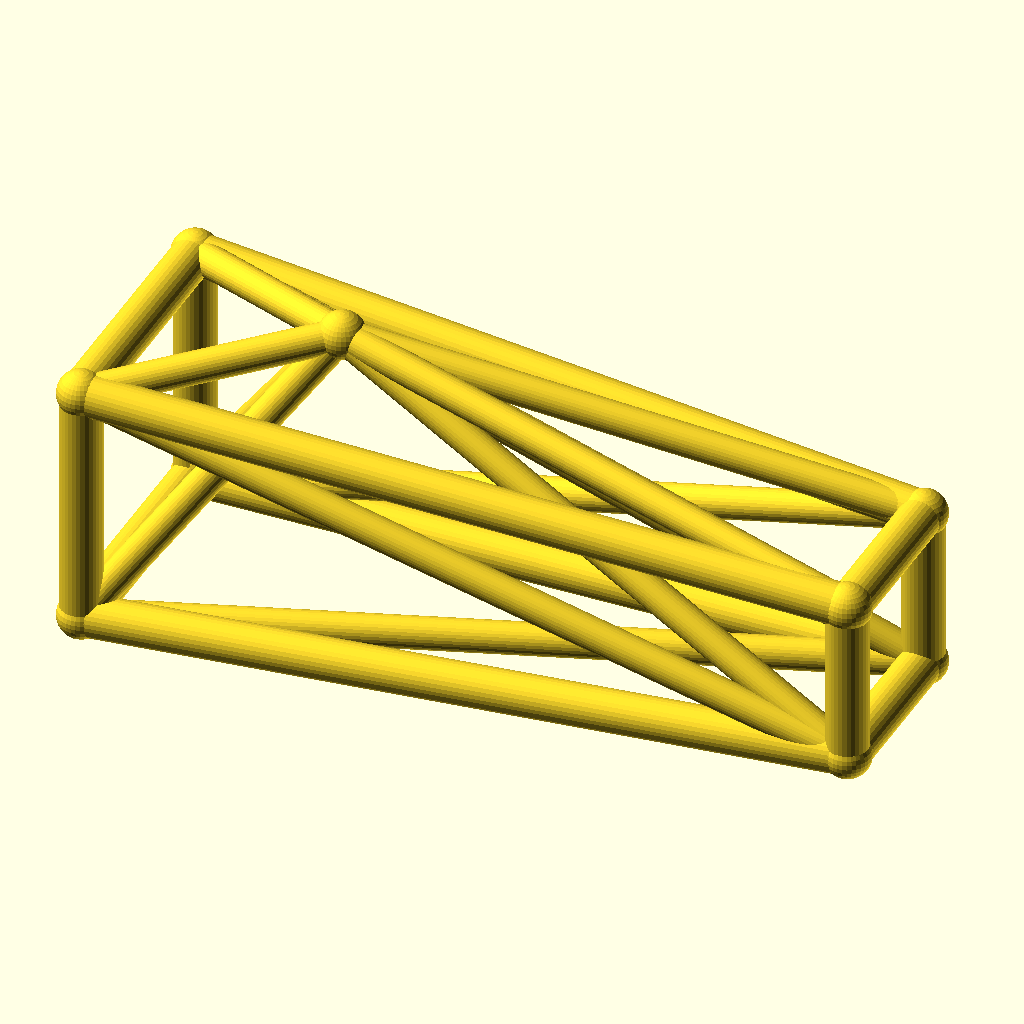
Cell 1: rendered with the file's own defaults.
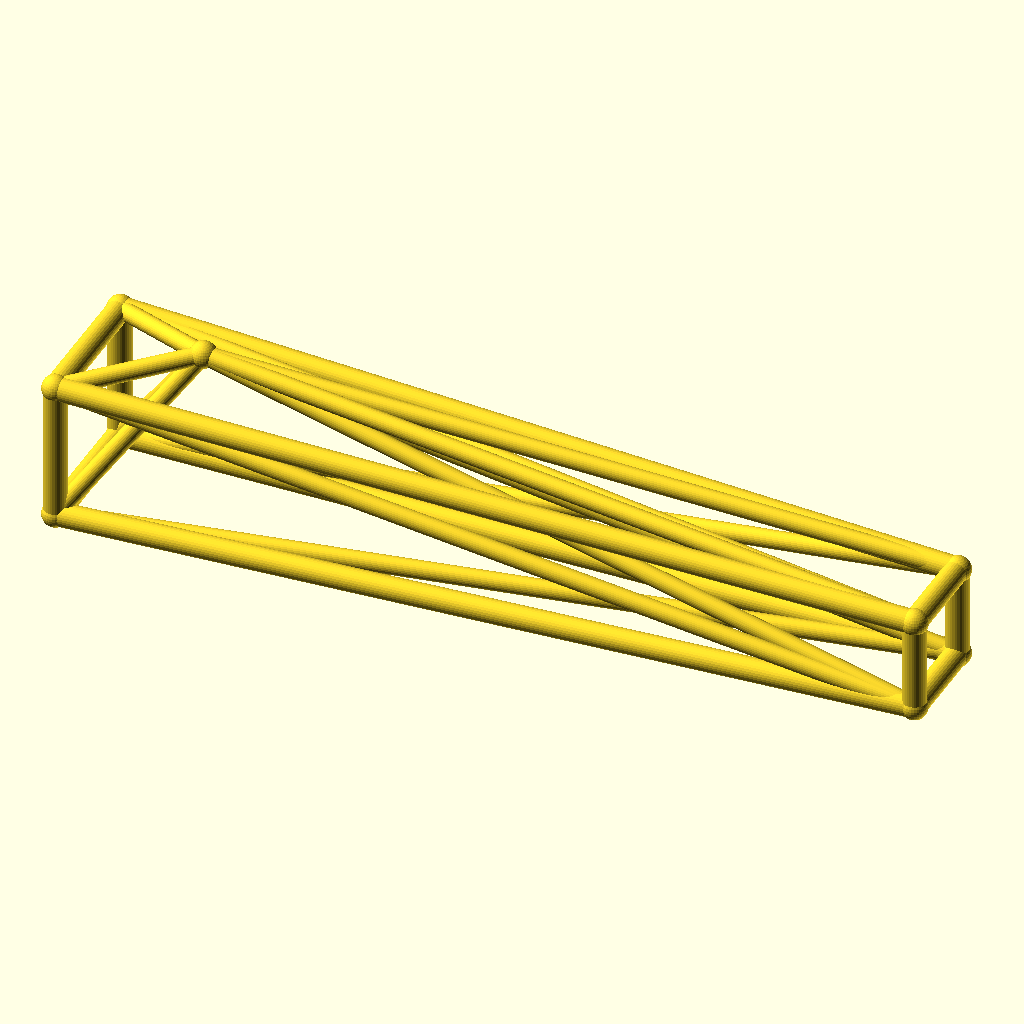
Cell 2: jib_l = 220 (everything else at default).
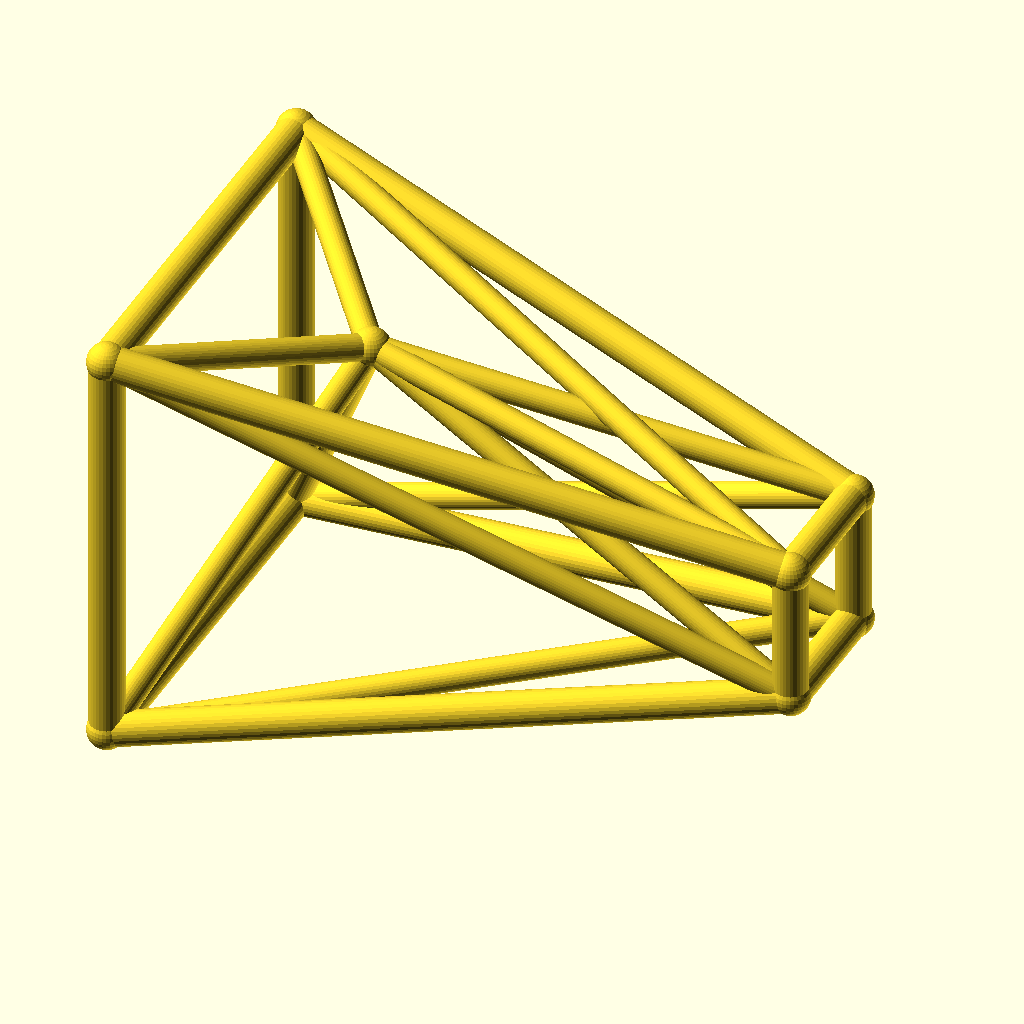
Cell 3 — root_w set to 36, the other parameters unchanged.
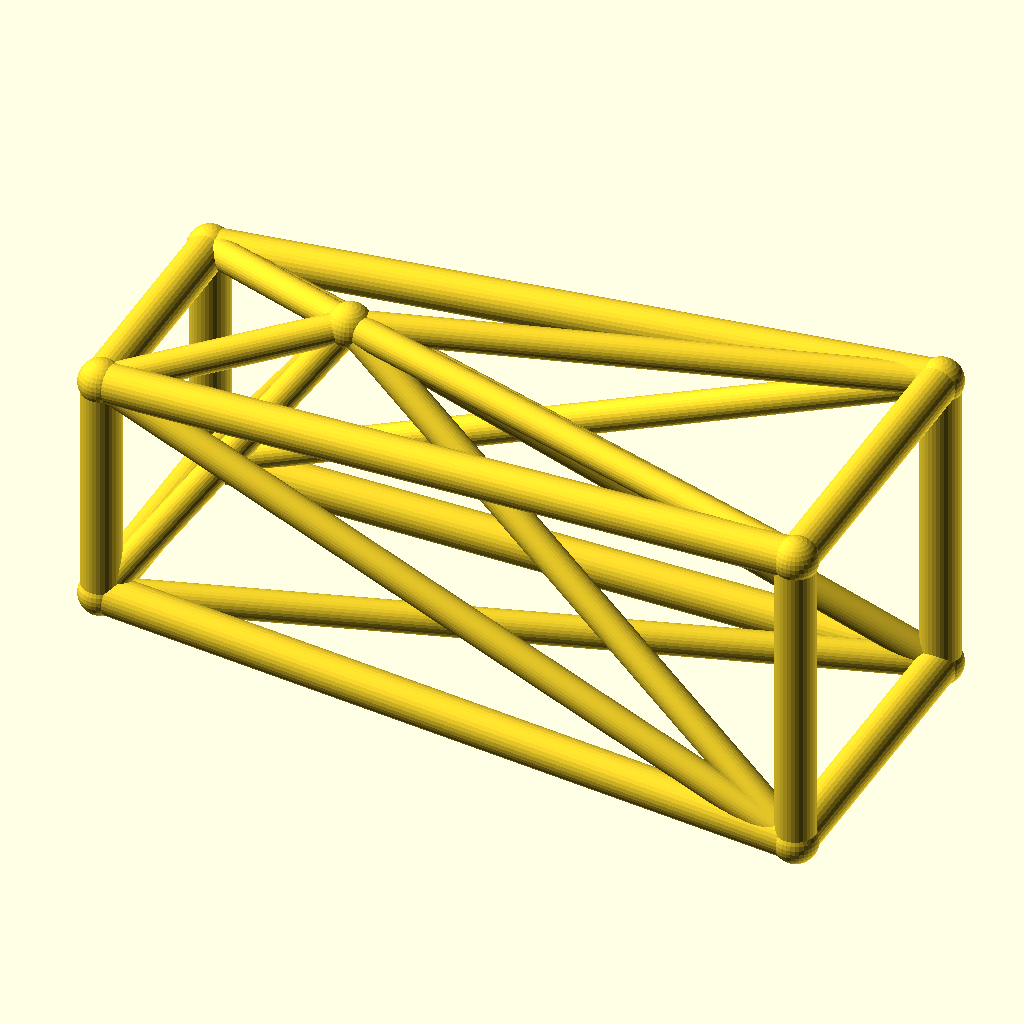
Cell 4: the same model with tip_w = 24.
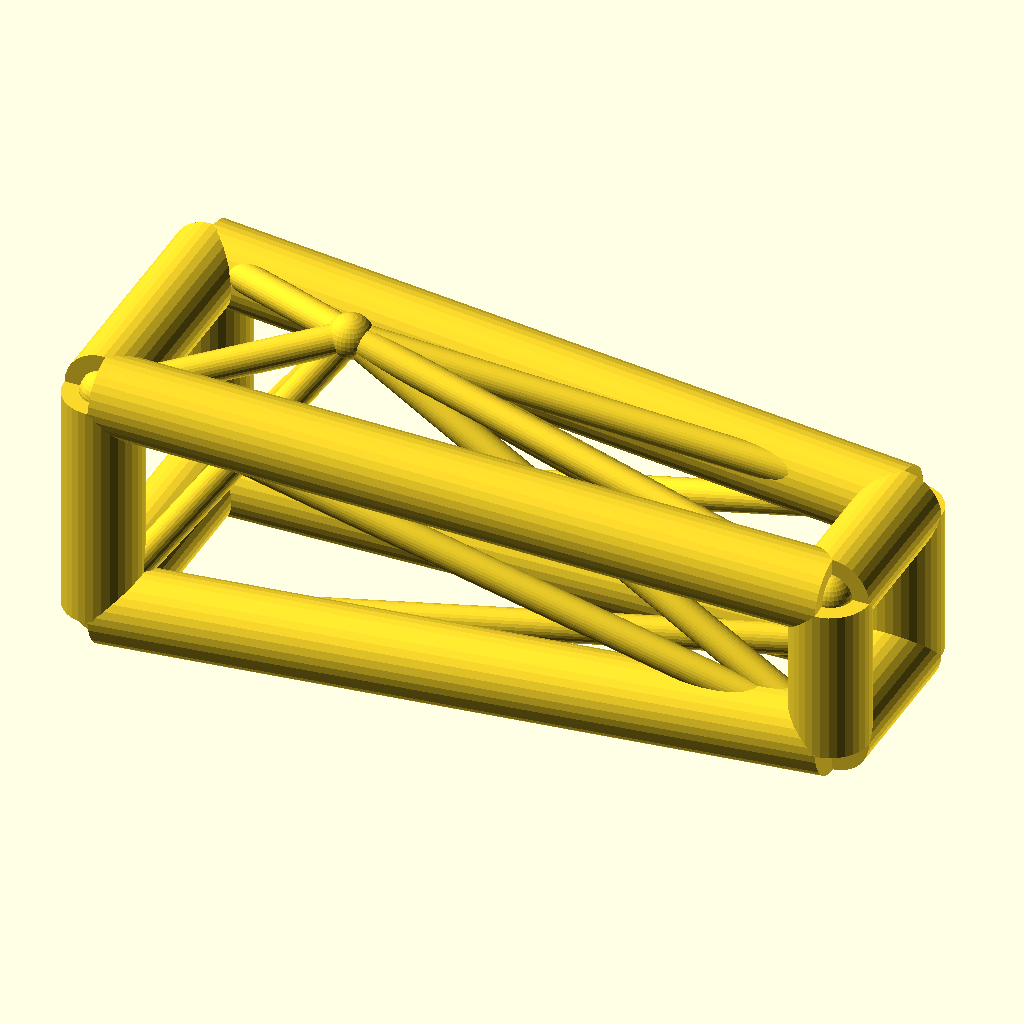
Cell 5: the same model with chord_r = 6.
The same orthographic view direction (rotation 55°, 0°, 25°; colour scheme Cornfield) for every cell, with the view re-fitted per cell, so scale and position can differ between cells.
The OpenSCAD source (optional_data/data/wire3/cranejib/scene_0181.scad):
$fn = 32;

// ----------------------------------------------------------------------
// Crane jib: kingpost jib, 110 mm
// ----------------------------------------------------------------------

// --- parameters (mm) ---
jib_l = 110;              // jib length, X
root_w = 18;              // half width of the root ring
tip_w = 12;               // half width of the tip ring
deck_h = 20;              // height of the jib axis
chord_r = 3;              // ring and chord radius
brace_r = 2.3;            // diagonal radius
joint_r = 3.4;            // joint ball radius
post_h = 25;              // kingpost height above the axis
kp_x = 30;                // kingpost position along the jib
fit_tol = 0.1;            // declared fit tolerance (prompt contract)
free_tol = 0.5;           // declared free tolerance (prompt contract)

bbox_x = jib_l + 2 * joint_r;  // overall X, joints included
bbox_y = 2 * root_w + 2 * joint_r;  // overall Y, joints included
bbox_z = 43 + 2 * joint_r;  // overall Z, joints included
chord_d = 2 * chord_r;  // chord stock diameter
brace_d = 2 * brace_r;  // brace stock diameter
root_d = 2 * root_w;  // root ring section
tip_d = 2 * tip_w;  // tip ring section
jib_h = 2 * root_w;  // root ring height
nodes = [[0, -root_w, deck_h - root_w], [0, root_w, deck_h - root_w], [0, root_w, deck_h + root_w], [0, -root_w, deck_h + root_w], [jib_l, -tip_w, deck_h - tip_w], [jib_l, tip_w, deck_h - tip_w], [jib_l, tip_w, deck_h + tip_w], [jib_l, -tip_w, deck_h + tip_w], [kp_x, 0, deck_h + post_h]];

module member(a, b, r) {
  /* round stock from joint a to joint b, ends buried in the joint balls */
  d = b - a;
  length = norm(d);
  translate(a) rotate([0, acos(d[2] / length), atan2(d[1], d[0])])
    cylinder(h = length, r = r);
}

module joint(p, r) {
  /* ball at the joint centre, fatter than every member meeting there */
  translate(p) sphere(r = r);
}

/* members - each call is one graph edge */
member(nodes[0], nodes[1], chord_r);
member(nodes[1], nodes[2], chord_r);
member(nodes[2], nodes[3], chord_r);
member(nodes[3], nodes[0], chord_r);
member(nodes[4], nodes[5], chord_r);
member(nodes[5], nodes[6], chord_r);
member(nodes[6], nodes[7], chord_r);
member(nodes[7], nodes[4], chord_r);
member(nodes[0], nodes[4], chord_r);
member(nodes[0], nodes[5], brace_r);
member(nodes[8], nodes[0], brace_r);
member(nodes[8], nodes[4], brace_r);
member(nodes[1], nodes[5], chord_r);
member(nodes[1], nodes[6], brace_r);
member(nodes[8], nodes[1], brace_r);
member(nodes[8], nodes[5], brace_r);
member(nodes[2], nodes[6], chord_r);
member(nodes[2], nodes[7], brace_r);
member(nodes[8], nodes[2], brace_r);
member(nodes[8], nodes[6], brace_r);
member(nodes[3], nodes[7], chord_r);
member(nodes[3], nodes[4], brace_r);
member(nodes[8], nodes[3], brace_r);
member(nodes[8], nodes[7], brace_r);

/* joint balls */
for (p = nodes) joint(p, joint_r);
Customizer parameters (derived from the source; name, type, default, range or options):
jib_l: number, default 110
root_w: number, default 18
tip_w: number, default 12
deck_h: number, default 20
chord_r: number, default 3
brace_r: number, default 2.3
joint_r: number, default 3.4
post_h: number, default 25
kp_x: number, default 30
fit_tol: number, default 0.1
free_tol: number, default 0.5
